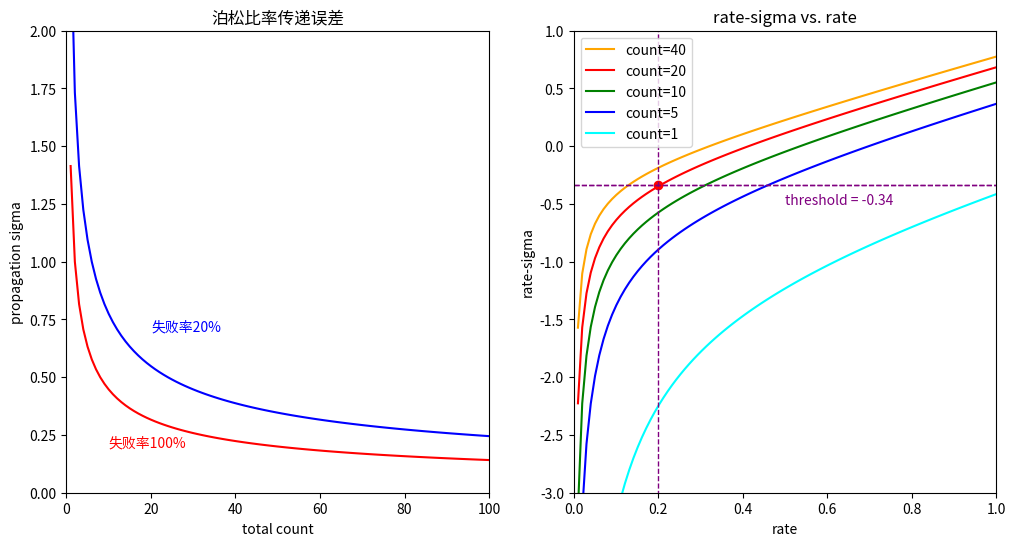

This figure's Python source:
# -*- coding: utf-8 -*-

import matplotlib.pyplot as plt
import numpy as np
import math

plt.figure("图1", figsize=(12, 6))  # 创建一个图文件
# 第一个子图
plt.subplot(1, 2, 1)  # 创建第一个子panel (行,列,第几个图)
plt.title("泊松比率传递误差")
plt.xlabel('total count')        # x坐标轴标题
plt.ylabel('propagation sigma')  # y坐标轴标题
plt.axis([0, 100, 0, 2])  # 设定坐标轴范围[xmin, xmax, ymin, ymax]

total = np.linspace(1, 100, 100)

def sigma(total, rate):
    return math.sqrt(1 / (rate * total) + 1 / total)

sigma_min = [sigma(item, 1) for item in total]
sigma_20 = [sigma(item, 0.2) for item in total]

plt.plot(total, sigma_min, color='red')
plt.plot(total, sigma_20, color='blue')

plt.text(10, 0.2, '失败率100%', fontsize=10, color='red')
plt.text(20, 0.7, '失败率20%', fontsize=10, color='blue')

# 第2个子图
plt.subplot(1, 2, 2)  # 创建第2个子panel (行,列,第几个图)
plt.title("rate-sigma vs. rate")
plt.xlabel('rate')        # x坐标轴标题
plt.ylabel('rate-sigma')  # y坐标轴标题
plt.axis([0, 1, -3, 1])  # 设定坐标轴范围[xmin, xmax, ymin, ymax]
rate = np.linspace(0, 1, 100)
# 四条线
yy40 = [item - sigma(40, item) for item in rate]
plt.plot(rate, yy40, color='orange')
yy20 = [item - sigma(20, item) for item in rate]
plt.plot(rate, yy20, color='red')
yy10 = [item - sigma(10, item) for item in rate]
plt.plot(rate, yy10, color='green')
yy5 = [item - sigma(5, item) for item in rate]
plt.plot(rate, yy5, color='blue')
yy1 = [item - sigma(1, item) for item in rate]
plt.plot(rate, yy1, color='cyan')
plt.legend(["count=40", "count=20", "count=10", "count=5", "count=1"])

plt.vlines([0.2], -5, 2, linestyles='dashed', color='purple', linewidth=1)  # 竖直方向虚线网格([x1,x2,...], ymin, ymax)
plt.hlines([-0.34, -0.34], 0, 1, linestyles='dashed', linewidth=1, color='purple')  # 水平方向虚线网格([y1,y2,...], xmin, xmax)
plt.scatter([0.2], [-0.34], color='red')
plt.text(0.5, -0.5, 'threshold = -0.34', fontsize=10, color='purple')

plt.show()
